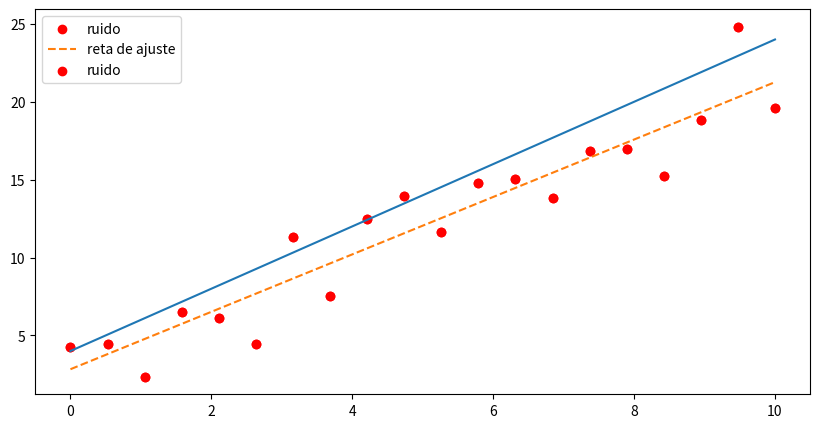

Generate this figure with matplotlib:
#!/usr/bin/env python
# coding: utf-8

# [redacted]

# 

# In[ ]:


import matplotlib.pyplot as plt
import numpy as np


# In[2]:


x= np.linspace(0,10,20)
y= 2*x+4
ruido=y + np.random.normal(-2, 2, len(x))#Criando um ruido
plt.figure(figsize=(10,5))
plt.plot(x,y)
plt.scatter(x,ruido, color='r',  label='ruido')
plt.legend()
plt.show()



# In[7]:


c=np.zeros(2)
sx=np.sum(x)
sy=np.sum(ruido)
sxy=np.sum(x*ruido)
sx2=np.sum(x**2)
n=len(x)


c[0] = (n * sxy - sx * sy) / (n * sx2 - sx**2)
c[1] = (sx2 * sy - sx * sxy) / (n * sx2 - sx**2) #usando a formula de mmq sem incertezas 


y2=c[0]*x +c[1]

plt.plot(x,y2,label='reta de ajuste',linestyle='--')
plt.scatter(x,ruido, color='r',  label='ruido')
plt.legend()
plt.show()

